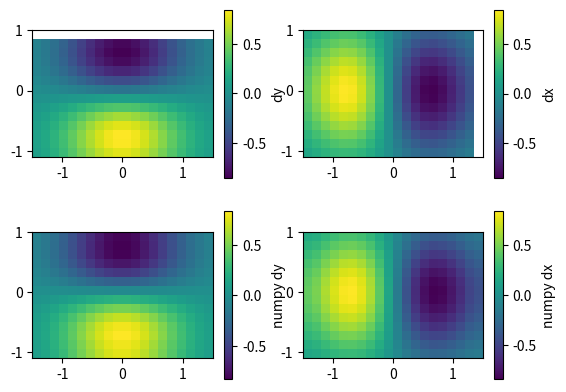

This chart was generated by the following Python code:
import numpy as np
from matplotlib import pyplot as pl

def gradient(dem, width):
    shape = dem.shape
    dx = np.nan * np.ones(shape)
    dy = np.nan * np.ones(shape)
    dx[:, :-1] = (dem[:, 1:] - dem[:, :-1]) / width
    dy[:-1, :] = (dem[1:, :] - dem[:-1, :]) / width
    dx = np.ma.masked_invalid(dx)
    dy = np.ma.masked_invalid(dy)
    return (dy, dx)

def main():
    # define region of interest
    shape = (14, 20)
    width = 0.15
    xstart = -1.5
    ystart = -1.1
    xb = np.arange(xstart, xstart+(shape[1]+1) * width, width)
    yb = np.arange(ystart, ystart+(shape[0]+1) * width, width)
    xc = xb[:-1] + width/2
    yc = yb[:-1] + width/2
    
    # create DEM
    X, Y = np.meshgrid(xc, yc)
    dem = np.exp(-Y*Y-X*X)
    
    # numerical estimation
    dy, dx = gradient(dem, width)
    ndy, ndx = np.gradient(dem, width)
    var = [[dy, dx], [ndy, ndx]]
    lbl = [['dy', 'dx'], ['numpy dy', 'numpy dx']]
    
    # create figure
    fg, ax = pl.subplots(nrows = 2, ncols = 2)
    for i in range(2):
        v = var[i]
        l = lbl[i]
        for k in range(2):
            im = ax[i, k].pcolormesh(xb, yb, v[k])
            cb = fg.colorbar(im, ax = ax[i, k])
            cb.set_label(l[k])
            ax[i, k].set_aspect('equal')

    pl.show()

if __name__ == '__main__':
    main()
